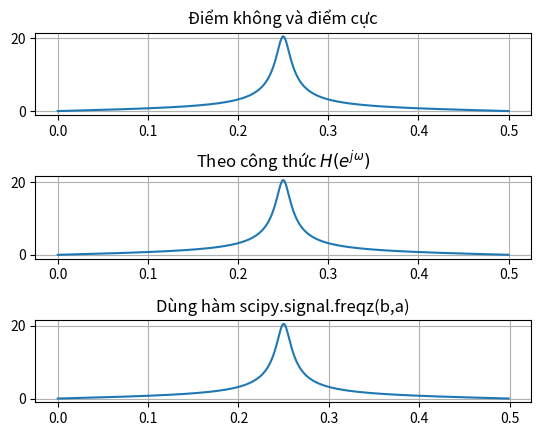

Here is the Python script that generated this plot:
# Magtitude Response
import matplotlib.pyplot as plt
import numpy as np
from scipy.signal import freqz
plt.rcParams['axes.grid'] = True

fig, axs = plt.subplots(3)
plt.subplots_adjust(hspace=0.75)
w = np.linspace(0,np.pi,1000)
f = w/(2*np.pi)
TS = np.sqrt((np.cos(w)+1)**2 + (np.sin(w))**2) * np.sqrt((np.cos(w)-1)**2 + (np.sin(w))**2)
MS = np.sqrt((np.cos(w))**2 + (np.sin(w)+0.95)**2) * np.sqrt((np.cos(w))**2 + (np.sin(w)-0.95)**2)
H1 = TS/MS
axs[0].plot(f,H1)
axs[0].set_title('Điểm không và điểm cực')

#----------------------------------------------------------------
z1 = 1
z2 = -1
p1 = 1j*0.95
p2 = -1j*0.95
z = np.cos(w) + 1j*np.sin(w)
H2 = (z-z1)*(z-z2)/((z-p1)*(z-p2))
axs[1].plot(f,np.abs(H2))
axs[1].set_title('Theo công thức $H(e^{j\omega})$')

#----------------------------------------------------------------
a = [1,0,0.9025]
b = [1,0,-1]
w3, H3 = freqz(b,a)
f3 = w3/(2*np.pi)
axs[2].plot(f3,np.abs(H3))
axs[2].set_title('Dùng hàm scipy.signal.freqz(b,a)')
plt.show()